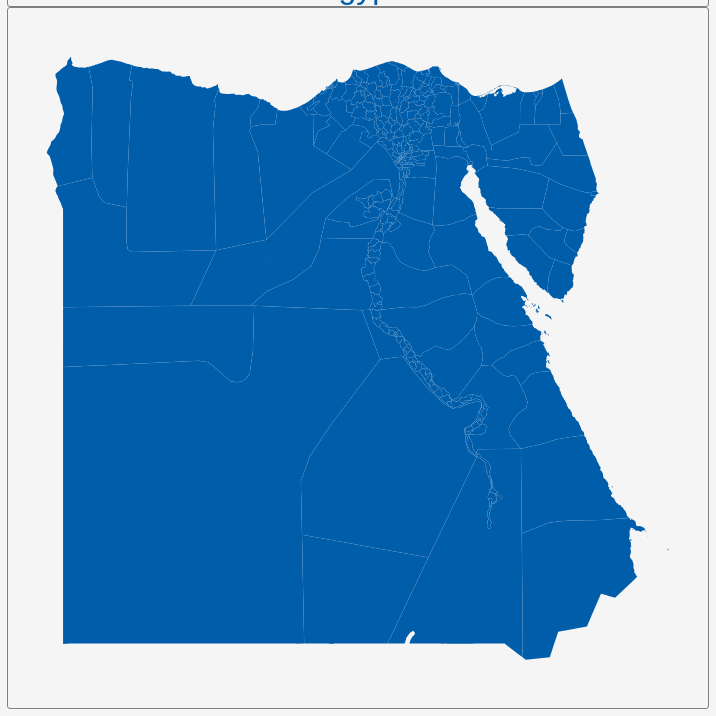
D3 v3 page, settled after 360 driven frames (6 s of simulated time); the page loaded 1 data file(s).


        var dim = 700;
        const center = {
            "lng": 30.4565,
            "lat": 26.8144
        };
        var scale = 3441;

        var title = document.getElementById('title');
        title.style.width = dim;
        title.style.marginLeft = "calc(50% - " + (dim / 2) + "px)";
        var map = document.getElementById('map')
        map.style.width = dim;
        map.style.marginLeft = "calc(50% - " + (dim / 2) + "px)";

        var tooltip = d3
            .select("#map")
            .append("div")
            .attr("class", "tooltip")
            .attr("opacity", 0);
        var width = dim,
            height = dim;

        var svg = d3.select("#map")
            .append("svg")
            .attr("width", width)
            .attr("height", height);

        scale = scale * .9;// to give 5% padding on each side
        var projection = d3.geo.mercator()
            .center([center.lng, center.lat])
            .scale(scale)
            .translate([width / 2, height / 2]);
        var geoPath = d3.geo.path()
            .projection(projection);

        var g = svg.append("g");
        d3.json("geosource.json", function (json) {
            g.selectAll("path")
                .data(json.features)
                .enter()
                .append("path")
                .attr("d", geoPath)
                .attr("class", "polygon")
                .on("mouseover", mouseover)
                .on("mouseout", mouseout)
                .on("mousemove", mousemove);

            svg.call(d3.behavior.zoom().on("zoom", () => {
                g.attr("transform", "translate(" + d3.event.translate.join(",") + ")scale(" + d3.event.scale + ")");
            }));
        });
        function mouseover(d) {
            d3.select(this).attr("class", "hover");
            tooltip.style("opacity", 0.9);
            tooltip.html((d.properties.NAME_2 && "<b>" + d.properties.NAME_2 + "</b><br>" || '') +
                (d.properties.ENGTYPE_2 && d.properties.ENGTYPE_2 + "<br>" || '') +
                (d.properties.NAME_1 && d.properties.NAME_1));
        }
        function mouseout(d) {
            d3.select(this).attr("class", "polygon");
            tooltip.style("opacity", 0);
        }
        function mousemove(d) {
            tooltip.style({
                left: function () {
                    if (d3.event.pageX > 800) {
                        return d3.event.pageX - 180 + "px";
                    } else {
                        return d3.event.pageX + 23 + "px";
                    }
                },
                top: d3.event.pageY - 20 + "px",
            });
        }
    

### data: geosource.json
{
 "type": "FeatureCollection",
 "features": [
  {
   "type": "Feature",
   "geometry": {
    "type": "Polygon",
    "coordinates": "[... 1 items]"
   },
   "properties": {
    "GID_0": "EGY",
    "NAME_0": "Egypt",
    "GID_1": "EGY.1_1",
    "NAME_1": "Ad Daqahliyah",
    "NL_NAME_1": "الدقهلية",
    "GID_2": "EGY.1.1_1",
    "NAME_2": "Aja",
    "VARNAME_2": "Aga",
    "NL_NAME_2": "",
    "TYPE_2": "Markaz",
    "ENGTYPE_2": "Subdivision",
    "CC_2": "",
    "HASC_2": "EG.DQ.AG"
   }
  },
  {
   "type": "Feature",
   "geometry": {
    "type": "Polygon",
    "coordinates": "[... 1 items]"
   },
   "properties": {
    "GID_0": "EGY",
    "NAME_0": "Egypt",
    "GID_1": "EGY.1_1",
    "NAME_1": "Ad Daqahliyah",
    "NL_NAME_1": "الدقهلية",
    "GID_2": "EGY.1.2_1",
    "NAME_2": "Al-Jamaliyah",
    "VARNAME_2": "",
    "NL_NAME_2": "",
    "TYPE_2": "Kism",
    "ENGTYPE_2": "Subdivision",
    "CC_2": "",
    "HASC_2": "EG.QH.GA"
   }
  },
  {
   "type": "Feature",
   "geometry": {
    "type": "Polygon",
    "coordinates": "[... 1 items]"
   },
   "properties": {
    "GID_0": "EGY",
    "NAME_0": "Egypt",
    "GID_1": "EGY.1_1",
    "NAME_1": "Ad Daqahliyah",
    "NL_NAME_1": "الدقهلية",
    "GID_2": "EGY.1.3_1",
    "NAME_2": "Al-Mansurah",
    "VARNAME_2": "",
    "NL_NAME_2": "",
    "TYPE_2": "Markaz",
    "ENGTYPE_2": "Subdivision",
    "CC_2": "",
    "HASC_2": "EG.DQ.MA"
   }
  },
  {
   "type": "Feature",
   "geometry": {
    "type": "Polygon",
    "coordinates": "[... 1 items]"
   },
   "properties": {
    "GID_0": "EGY",
    "NAME_0": "Egypt",
    "GID_1": "EGY.1_1",
    "NAME_1": "Ad Daqahliyah",
    "NL_NAME_1": "الدقهلية",
    "GID_2": "EGY.1.4_1",
    "NAME_2": "Al-Mansurah 1",
    "VARNAME_2": "",
    "NL_NAME_2": "",
    "TYPE_2": "Kism",
    "ENGTYPE_2": "Subdivision",
    "CC_2": "",
    "HASC_2": "EG.DQ.MF"
   }
  },
  {
   "type": "Feature",
   "geometry": {
    "type": "Polygon",
    "coordinates": "[... 1 items]"
   },
   "properties": {
    "GID_0": "EGY",
    "NAME_0": "Egypt",
    "GID_1": "EGY.1_1",
    "NAME_1": "Ad Daqahliyah",
    "NL_NAME_1": "الدقهلية",
    "GID_2": "EGY.1.5_1",
    "NAME_2": "Al-Mansurah 2",
    "VARNAME_2": "",
    "NL_NAME_2": "",
    "TYPE_2": "",
    "ENGTYPE_2": "Subdivision",
    "CC_2": "",
    "HASC_2": "EG.DQ.MK"
   }
  },
  {
   "type": "Feature",
   "geometry": {
    "type": "Polygon",
    "coordinates": "[... 1 items]"
   },
   "properties": {
    "GID_0": "EGY",
    "NAME_0": "Egypt",
    "GID_1": "EGY.1_1",
    "NAME_1": "Ad Daqahliyah",
    "NL_NAME_1": "الدقهلية",
    "GID_2": "EGY.1.6_1",
    "NAME_2": "Al-Manzilah",
    "VARNAME_2": "",
    "NL_NAME_2": "",
    "TYPE_2": "Markaz",
    "ENGTYPE_2": "Subdivision",
    "CC_2": "",
    "HASC_2": "EG.DQ.MZ"
   }
  },
  {
   "type": "Feature",
   "geometry": {
    "type": "Polygon",
    "coordinates": "[... 1 items]"
   },
   "properties": {
    "GID_0": "EGY",
    "NAME_0": "Egypt",
    "GID_1": "EGY.1_1",
    "NAME_1": "Ad Daqahliyah",
    "NL_NAME_1": "الدقهلية",
    "GID_2": "EGY.1.7_1",
    "NAME_2": "Al-Matariyah",
    "VARNAME_2": "",
    "NL_NAME_2": "",
    "TYPE_2": "Markaz",
    "ENGTYPE_2": "Subdivision",
    "CC_2": "",
    "HASC_2": "EG.DQ.MT"
   }
  },
  {
   "type": "Feature",
   "geometry": {
    "type": "Polygon",
    "coordinates": "[... 1 items]"
   },
   "properties": {
    "GID_0": "EGY",
    "NAME_0": "Egypt",
    "GID_1": "EGY.1_1",
    "NAME_1": "Ad Daqahliyah",
    "NL_NAME_1": "الدقهلية",
    "GID_2": "EGY.1.8_1",
    "NAME_2": "As-Sinbillawayn",
    "VARNAME_2": "",
    "NL_NAME_2": "",
    "TYPE_2": "Markaz",
    "ENGTYPE_2": "Subdivision",
    "CC_2": "",
    "HASC_2": "EG.DQ.SE"
   }
  },
  "... 335 more items"
 ]
}